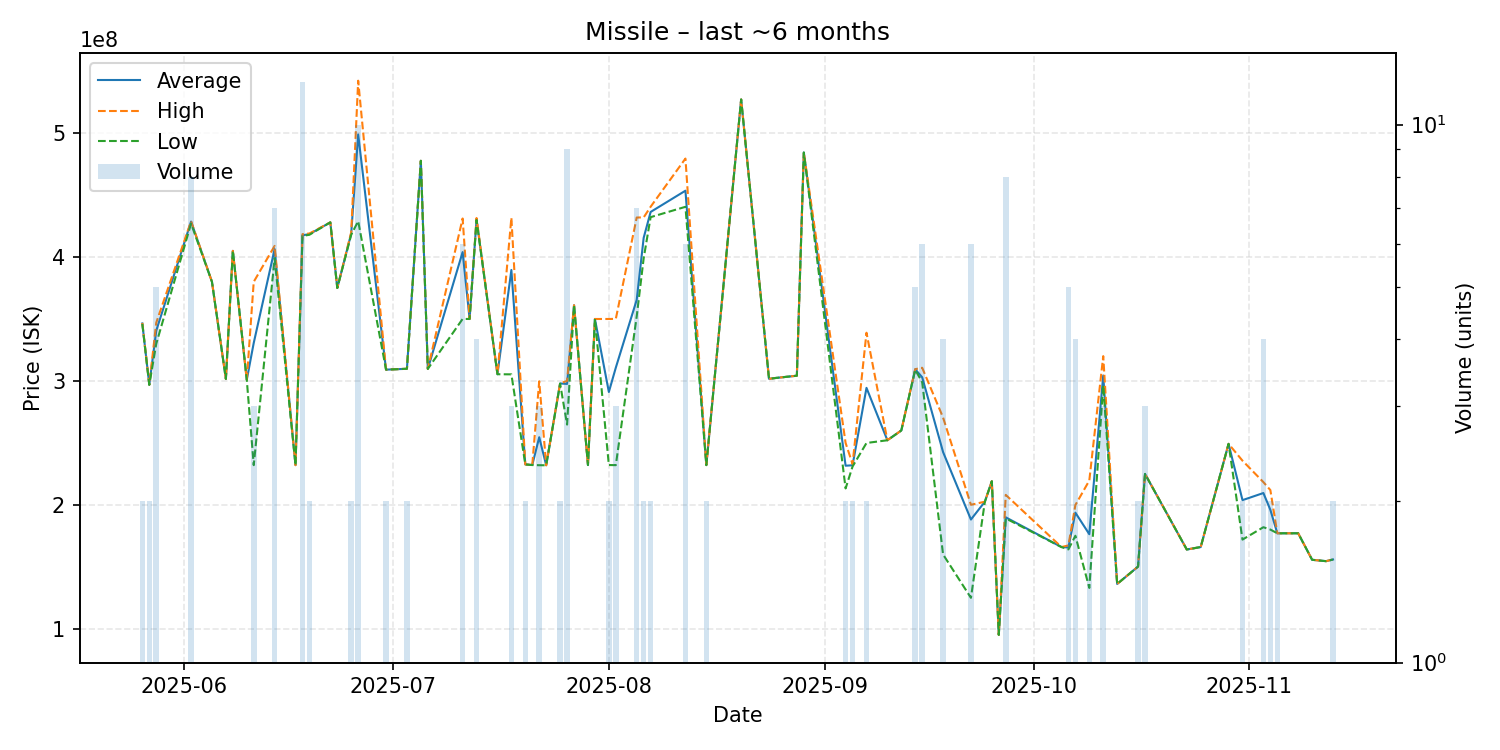

Source data for this figure (header and first rows):
date, average, highest, lowest, order_count, volume
2025-05-26, 346400000, 346800000, 346000000, 2, 2
2025-05-27, 296900000, 297000000, 296800000, 2, 2
2025-05-28, 340560000, 347000000, 329950000, 5, 5
2025-06-02, 428637500, 428900000, 427000000, 3, 8
2025-06-05, 380000000, 380000000, 380000000, 1, 1
2025-06-07, 301600000, 301600000, 301600000, 1, 1
2025-06-08, 405000000, 405000000, 405000000, 1, 1
2025-06-10, 300900000, 300900000, 300900000, 1, 1
2025-06-11, 330666667, 380000000, 232000000, 3, 3
2025-06-14, 406400000, 409000000, 399000000, 7, 7
2025-06-17, 232000000, 232000000, 232000000, 1, 1
2025-06-18, 417566667, 418500000, 417000000, 11, 12
2025-06-19, 418500000, 419000000, 418000000, 2, 2
2025-06-22, 428000000, 428000000, 428000000, 1, 1
2025-06-23, 375000000, 375000000, 375000000, 1, 1
2025-06-25, 419000000, 420000000, 418000000, 2, 2
2025-06-26, 498950000, 542350000, 429000000, 9, 10
2025-06-30, 309100000, 309100000, 309100000, 2, 2
2025-07-03, 309800000, 309800000, 309800000, 2, 2
2025-07-05, 477700000, 477700000, 477700000, 1, 1
2025-07-06, 309700000, 309700000, 309700000, 1, 1
2025-07-11, 404000000, 431100000, 350050000, 6, 6
2025-07-12, 350000000, 350000000, 350000000, 1, 1
2025-07-13, 430300000, 431500000, 429900000, 4, 4
2025-07-16, 305400000, 305400000, 305400000, 1, 1
2025-07-18, 389566667, 431700000, 305300000, 3, 3
2025-07-20, 232600000, 232600000, 232600000, 2, 2
2025-07-21, 232100000, 232100000, 232100000, 1, 1
2025-07-22, 254533333, 299700000, 231950000, 3, 3
2025-07-23, 231900000, 231900000, 231900000, 1, 1
2025-07-25, 297950000, 298100000, 297800000, 2, 2
2025-07-26, 297577778, 300000000, 264750000, 8, 9
2025-07-27, 361100000, 361100000, 361100000, 1, 1
2025-07-29, 232100000, 232100000, 232100000, 1, 1
2025-07-30, 350000000, 350000000, 350000000, 1, 1
2025-08-01, 291050000, 350000000, 232100000, 2, 2
2025-08-02, 310733333, 350100000, 232000000, 2, 3
2025-08-05, 365457143, 431900000, 352100000, 6, 7
2025-08-06, 415500000, 432000000, 399000000, 2, 2
2025-08-07, 436400000, 440600000, 432200000, 2, 2
2025-08-12, 453566667, 479500000, 440550000, 6, 6
2025-08-15, 232050000, 232100000, 232000000, 2, 2
2025-08-20, 527200000, 527200000, 527200000, 1, 1
2025-08-24, 301700000, 301700000, 301700000, 1, 1
2025-08-25, 302400000, 302400000, 302400000, 1, 1
2025-08-28, 304200000, 304200000, 304200000, 1, 1
2025-08-29, 484400000, 484400000, 484400000, 1, 1
2025-09-04, 231550000, 249900000, 213200000, 2, 2
2025-09-05, 231900000, 232900000, 230900000, 2, 2
2025-09-07, 294400000, 338900000, 249900000, 2, 2
2025-09-10, 252100000, 252100000, 252100000, 1, 1
2025-09-12, 260000000, 260000000, 260000000, 1, 1
2025-09-14, 309380000, 309500000, 309000000, 3, 5
2025-09-15, 302916667, 310600000, 298850000, 6, 6
2025-09-18, 242550000, 270400000, 159900000, 4, 4
2025-09-22, 188100000, 200000000, 124900000, 5, 6
2025-09-24, 202500000, 202500000, 202500000, 1, 1
2025-09-25, 219000000, 219000000, 219000000, 1, 1
2025-09-26, 94990000, 94990000, 94990000, 1, 1
2025-09-27, 189873750, 208000000, 189000000, 7, 8
... 19 more rows
